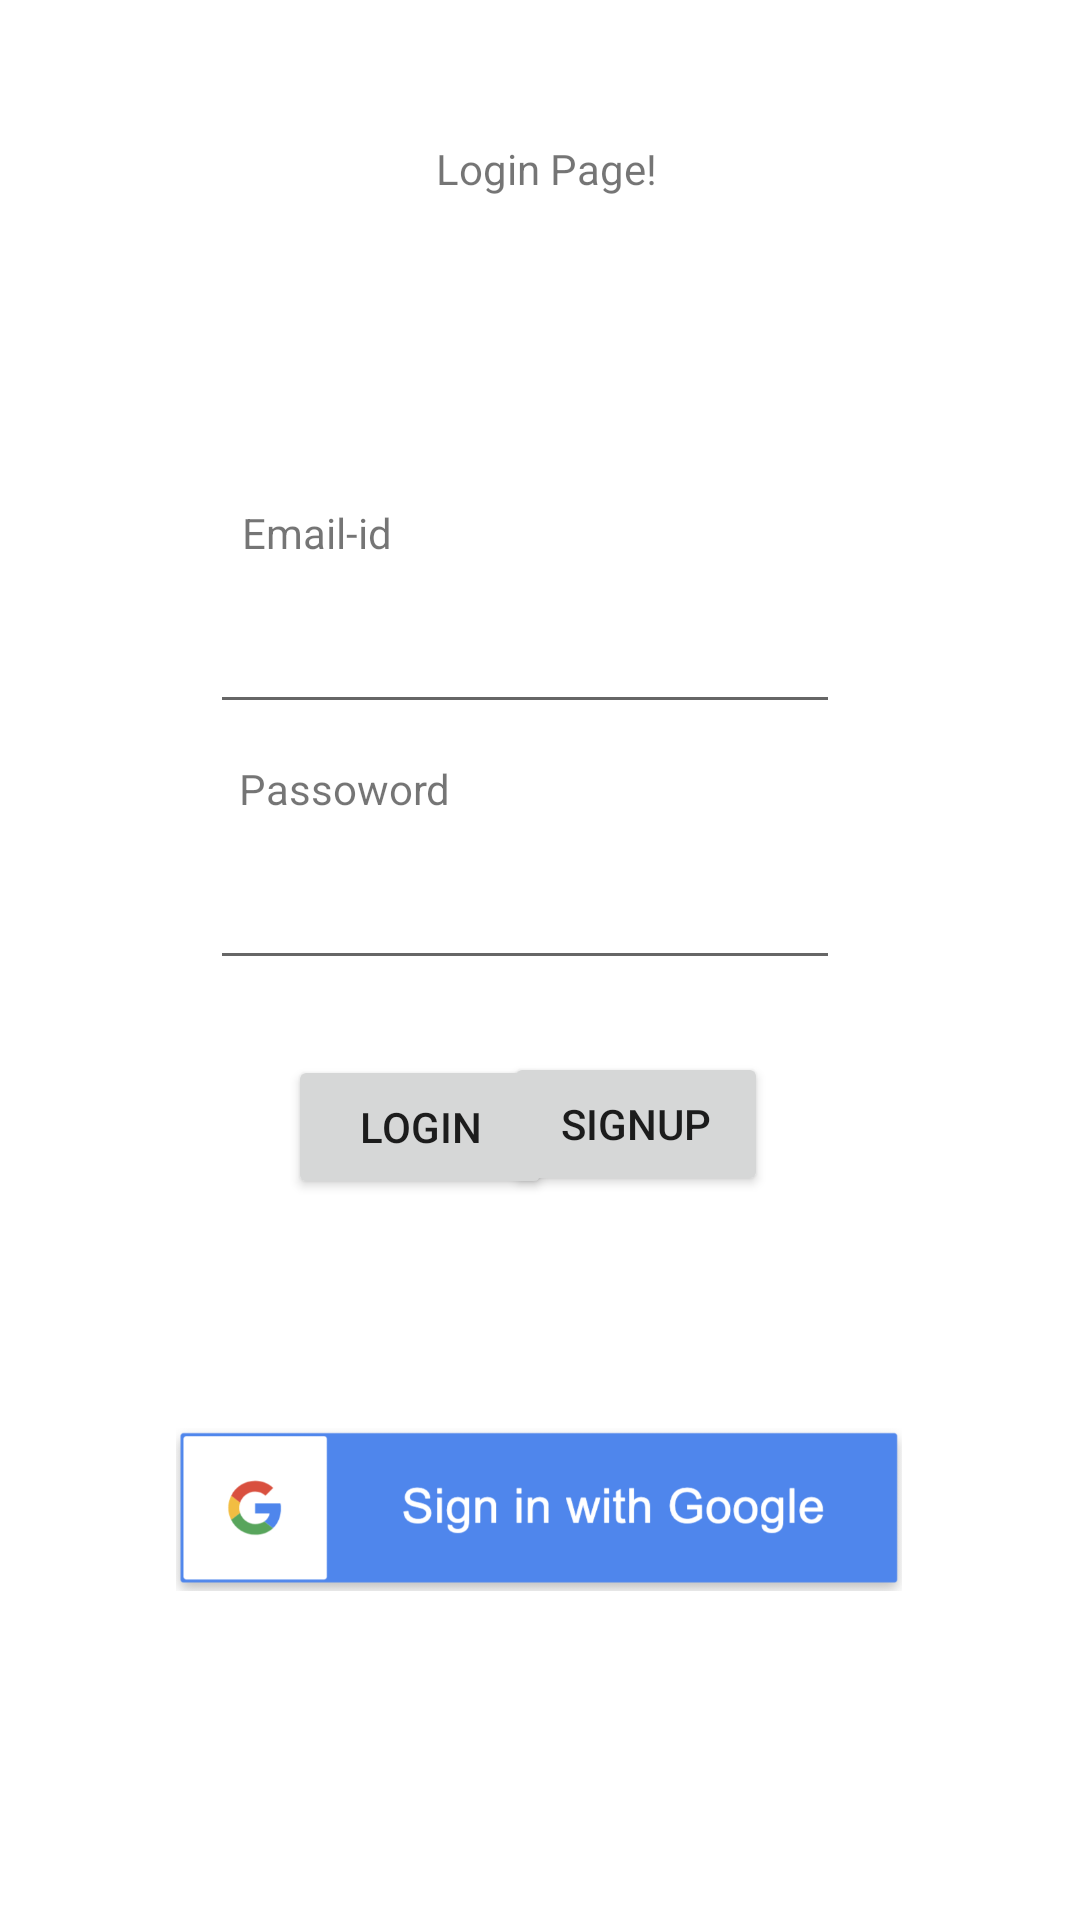

Reconstruct the res/layout file that produces this screen, plus the resources it refers to.
<!-- AndroidManifest.xml: application theme Theme.Mindspace -->
<!-- res/layout/activity_main.xml -->
<?xml version="1.0" encoding="utf-8"?>
<androidx.constraintlayout.widget.ConstraintLayout xmlns:android="http://schemas.android.com/apk/res/android"
    xmlns:app="http://schemas.android.com/apk/res-auto"
    xmlns:tools="http://schemas.android.com/tools"
    android:layout_width="match_parent"
    android:layout_height="match_parent"
    tools:context=".MainActivity">

    <TextView
        android:id="@+id/textView"
        android:layout_width="wrap_content"
        android:layout_height="wrap_content"
        android:text="Login Page!"
        app:layout_constraintBottom_toBottomOf="parent"
        app:layout_constraintEnd_toEndOf="parent"
        app:layout_constraintHorizontal_bias="0.507"
        app:layout_constraintStart_toStartOf="parent"
        app:layout_constraintTop_toTopOf="parent"
        app:layout_constraintVertical_bias="0.075" />

    <Button
        android:id="@+id/loginBtn"
        android:layout_width="wrap_content"
        android:layout_height="wrap_content"
        android:layout_marginStart="96dp"
        android:layout_marginTop="25dp"
        android:text="Login"
        app:layout_constraintStart_toStartOf="parent"
        app:layout_constraintTop_toBottomOf="@+id/editTextTextPassword" />

    <Button
        android:id="@+id/signupBtn"
        android:layout_width="wrap_content"
        android:layout_height="wrap_content"
        android:layout_marginTop="24dp"
        android:layout_marginEnd="104dp"
        android:text="Signup"
        app:layout_constraintEnd_toEndOf="parent"
        app:layout_constraintTop_toBottomOf="@+id/editTextTextPassword" />

    <EditText
        android:id="@+id/editTextTextEmailAddress"
        android:layout_width="wrap_content"
        android:layout_height="wrap_content"
        android:layout_marginTop="200dp"
        android:ems="10"
        android:inputType="textEmailAddress"
        app:layout_constraintEnd_toEndOf="parent"
        app:layout_constraintHorizontal_bias="0.467"
        app:layout_constraintStart_toStartOf="parent"
        app:layout_constraintTop_toTopOf="parent" />

    <TextView
        android:id="@+id/textView2"
        android:layout_width="wrap_content"
        android:layout_height="wrap_content"
        android:layout_marginTop="168dp"
        android:text="Email-id"
        app:layout_constraintEnd_toEndOf="parent"
        app:layout_constraintHorizontal_bias="0.26"
        app:layout_constraintStart_toStartOf="parent"
        app:layout_constraintTop_toTopOf="parent" />

    <TextView
        android:id="@+id/textView3"
        android:layout_width="wrap_content"
        android:layout_height="wrap_content"
        android:layout_marginTop="12dp"
        android:text="Passoword"
        app:layout_constraintEnd_toEndOf="parent"
        app:layout_constraintHorizontal_bias="0.275"
        app:layout_constraintStart_toStartOf="parent"
        app:layout_constraintTop_toBottomOf="@+id/editTextTextEmailAddress" />

    <EditText
        android:id="@+id/editTextTextPassword"
        android:layout_width="wrap_content"
        android:layout_height="wrap_content"
        android:layout_marginTop="44dp"
        android:ems="10"
        android:inputType="textPassword"
        app:layout_constraintEnd_toEndOf="parent"
        app:layout_constraintHorizontal_bias="0.467"
        app:layout_constraintStart_toStartOf="parent"
        app:layout_constraintTop_toBottomOf="@+id/editTextTextEmailAddress" />

    <ImageView
        android:id="@+id/google_btn"
        android:layout_width="242dp"
        android:layout_height="69dp"
        android:layout_marginBottom="77dp"
        android:src="@drawable/google"
        app:layout_constraintBottom_toBottomOf="parent"
        app:layout_constraintEnd_toEndOf="parent"
        app:layout_constraintHorizontal_bias="0.497"
        app:layout_constraintStart_toStartOf="parent"
        app:layout_constraintTop_toBottomOf="@+id/textView"
        app:layout_constraintVertical_bias="0.941" />


</androidx.constraintlayout.widget.ConstraintLayout>
<!-- resources referenced by this layout -->
<resources>
  <!-- drawable google: png bitmap (drawable-v24, 26362 bytes) -->
  <style name="Theme.Mindspace" parent="Theme.MaterialComponents.DayNight.DarkActionBar">
          
          <item name="colorPrimary">@color/purple_500</item>
          <item name="colorPrimaryVariant">@color/purple_700</item>
          <item name="colorOnPrimary">@color/white</item>
          
          <item name="colorSecondary">@color/teal_200</item>
          <item name="colorSecondaryVariant">@color/teal_700</item>
          <item name="colorOnSecondary">@color/black</item>
          
          <item name="android:statusBarColor" tools:targetApi="l">?attr/colorPrimaryVariant</item>
          
      </style>
  <!-- not gathered from this repository: default colours our renderer supplied (Android Studio template values) -->
  <color name="purple_500">#FF6200EE</color>
  <color name="purple_700">#FF3700B3</color>
  <color name="teal_200">#FF03DAC5</color>
  <color name="teal_700">#FF018786</color>
  <color name="black">#FF000000</color>
  <color name="white">#FFFFFFFF</color>
</resources>
